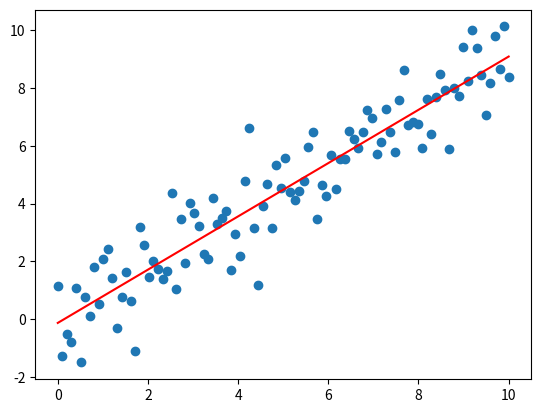

Source code (Python):
import numpy as np
import matplotlib.pyplot as plt

X = np.linspace(0, 10, 100)
y = X*0.9+np.random.randn(100)

w = 0       # 기울기
b = 0       # 절편

lrate = 0.01  # 학습률
epochs = 20000  # 반복 횟수

n = float(len(X)) # 입력 데이터의 개수

# 경사 하강법
for i in range(epochs): 
    y_pred = w*X + b  			# 선형 회귀 예측값
    dw = (2/n) * sum(X * (y_pred-y)) 	# 넘파이 배열간의 산술 계산은 요소별로 적용
    db = (2/n) * sum(y_pred-y)  	# sum()은 모든 요소들의 합을 계산하는 내장 함수
    w = w - lrate * dw  		# 기울기 수정
    b = b - lrate * db  		# 절편 수정
    
# 기울기와 절편을 출력한다. 
print (w, b)

# 예측값을 만든다.
y_pred = w*X + b

# 입력 데이터를 그래프 상에 찍는다. 
plt.scatter(X, y) 

# 예측값은 선그래프로 그린다. 
plt.plot([min(X), max(X)], [min(y_pred), max(y_pred)], color='red')
plt.show()